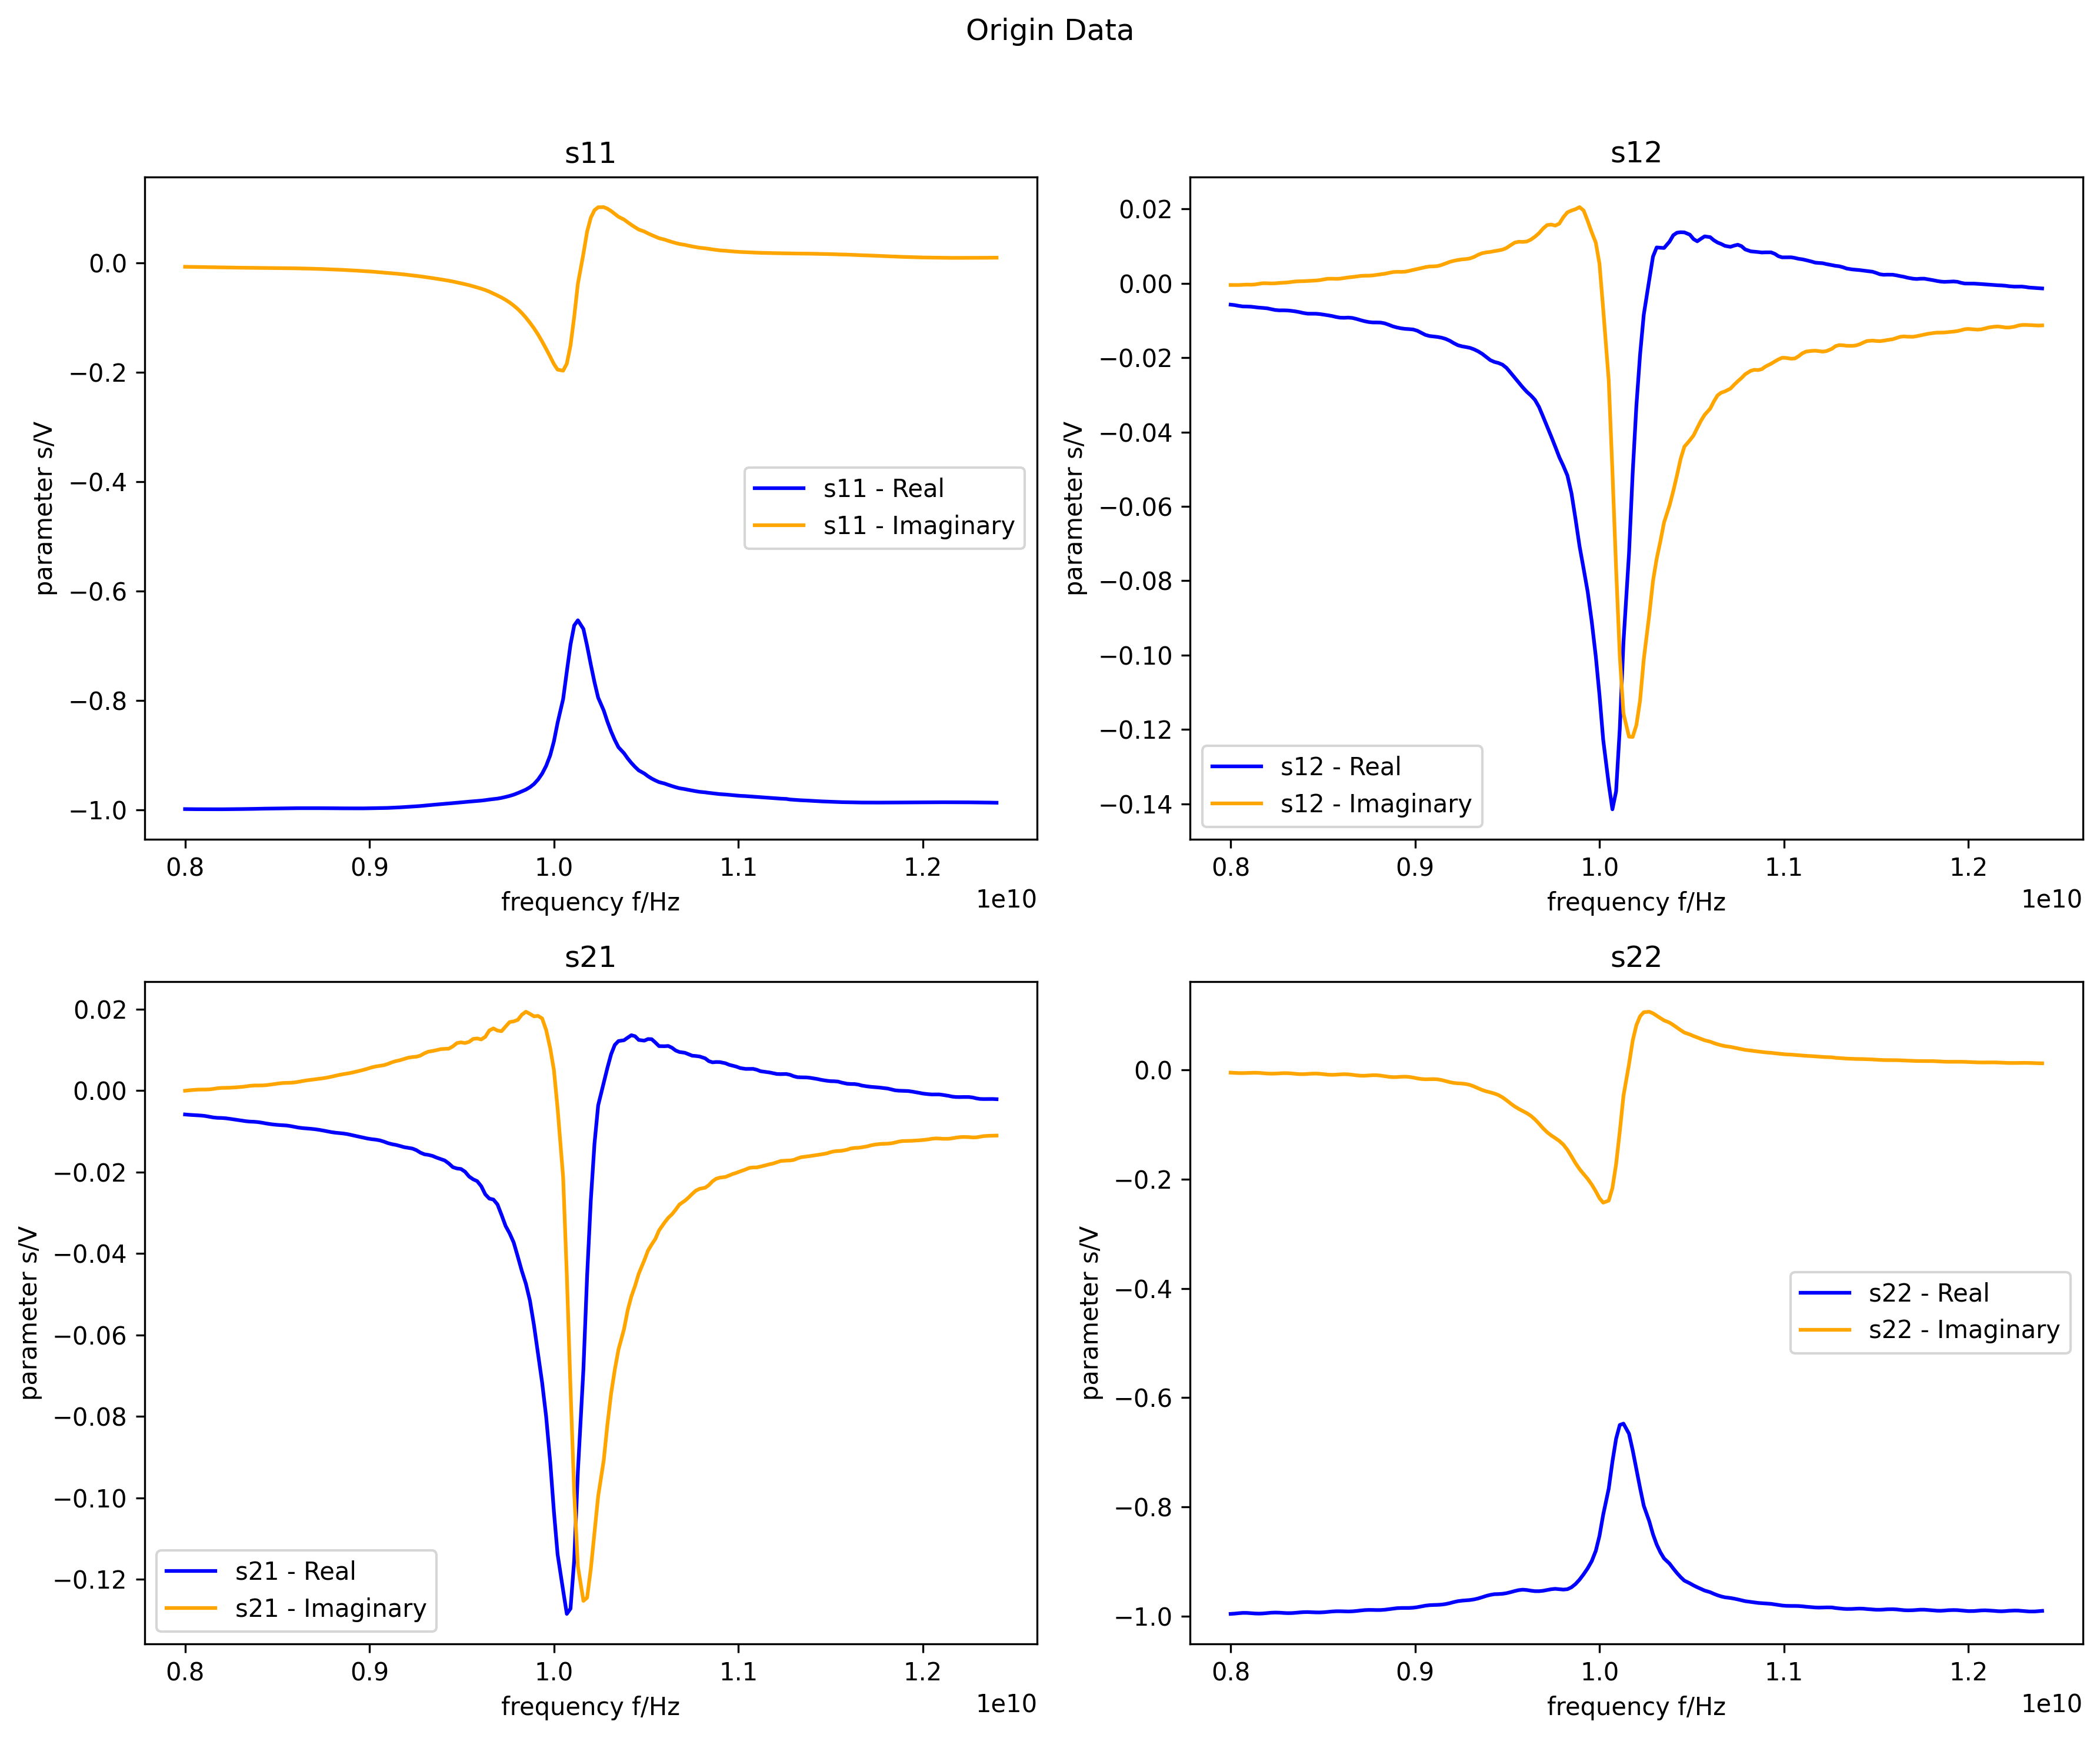

Python code for this plot:
import pandas as pd
import matplotlib.pyplot as plt

# 读取Excel文件中的表格
file_path = 'data.xlsx'
sheets = ['s11', 's12', 's21', 's22']
data = {sheet: pd.read_excel(file_path, sheet_name=sheet) for sheet in sheets}

# 创建一个2x2的子图布局
fig, axes = plt.subplots(2, 2, figsize=(12, 10))
axes = axes.flatten()  # 将二维数组展平成一维，方便迭代

# 遍历每个表并绘制子图
for i, sheet_name in enumerate(sheets):
    df = data[sheet_name]
    ax = axes[i]
    
    # 绘制两条曲线，第一列为横坐标，第二、三列为纵坐标
    ax.plot(df.iloc[:, 0], df.iloc[:, 1], label=f'{sheet_name} - Real', color='blue')
    ax.plot(df.iloc[:, 0], df.iloc[:, 2], label=f'{sheet_name} - Imaginary', color='orange')
    
    # 设置子图标题和坐标标签
    ax.set_title(f'{sheet_name}')
    ax.set_xlabel('frequency f/Hz')
    ax.set_ylabel('parameter s/V')
    ax.legend()

# 设置整体图标题和布局调整
plt.suptitle('Origin Data')
plt.tight_layout(rect=[0, 0, 1, 0.96])  # 调整图形边距
plt.savefig('img1.png', dpi=300, bbox_inches='tight')
plt.show()

